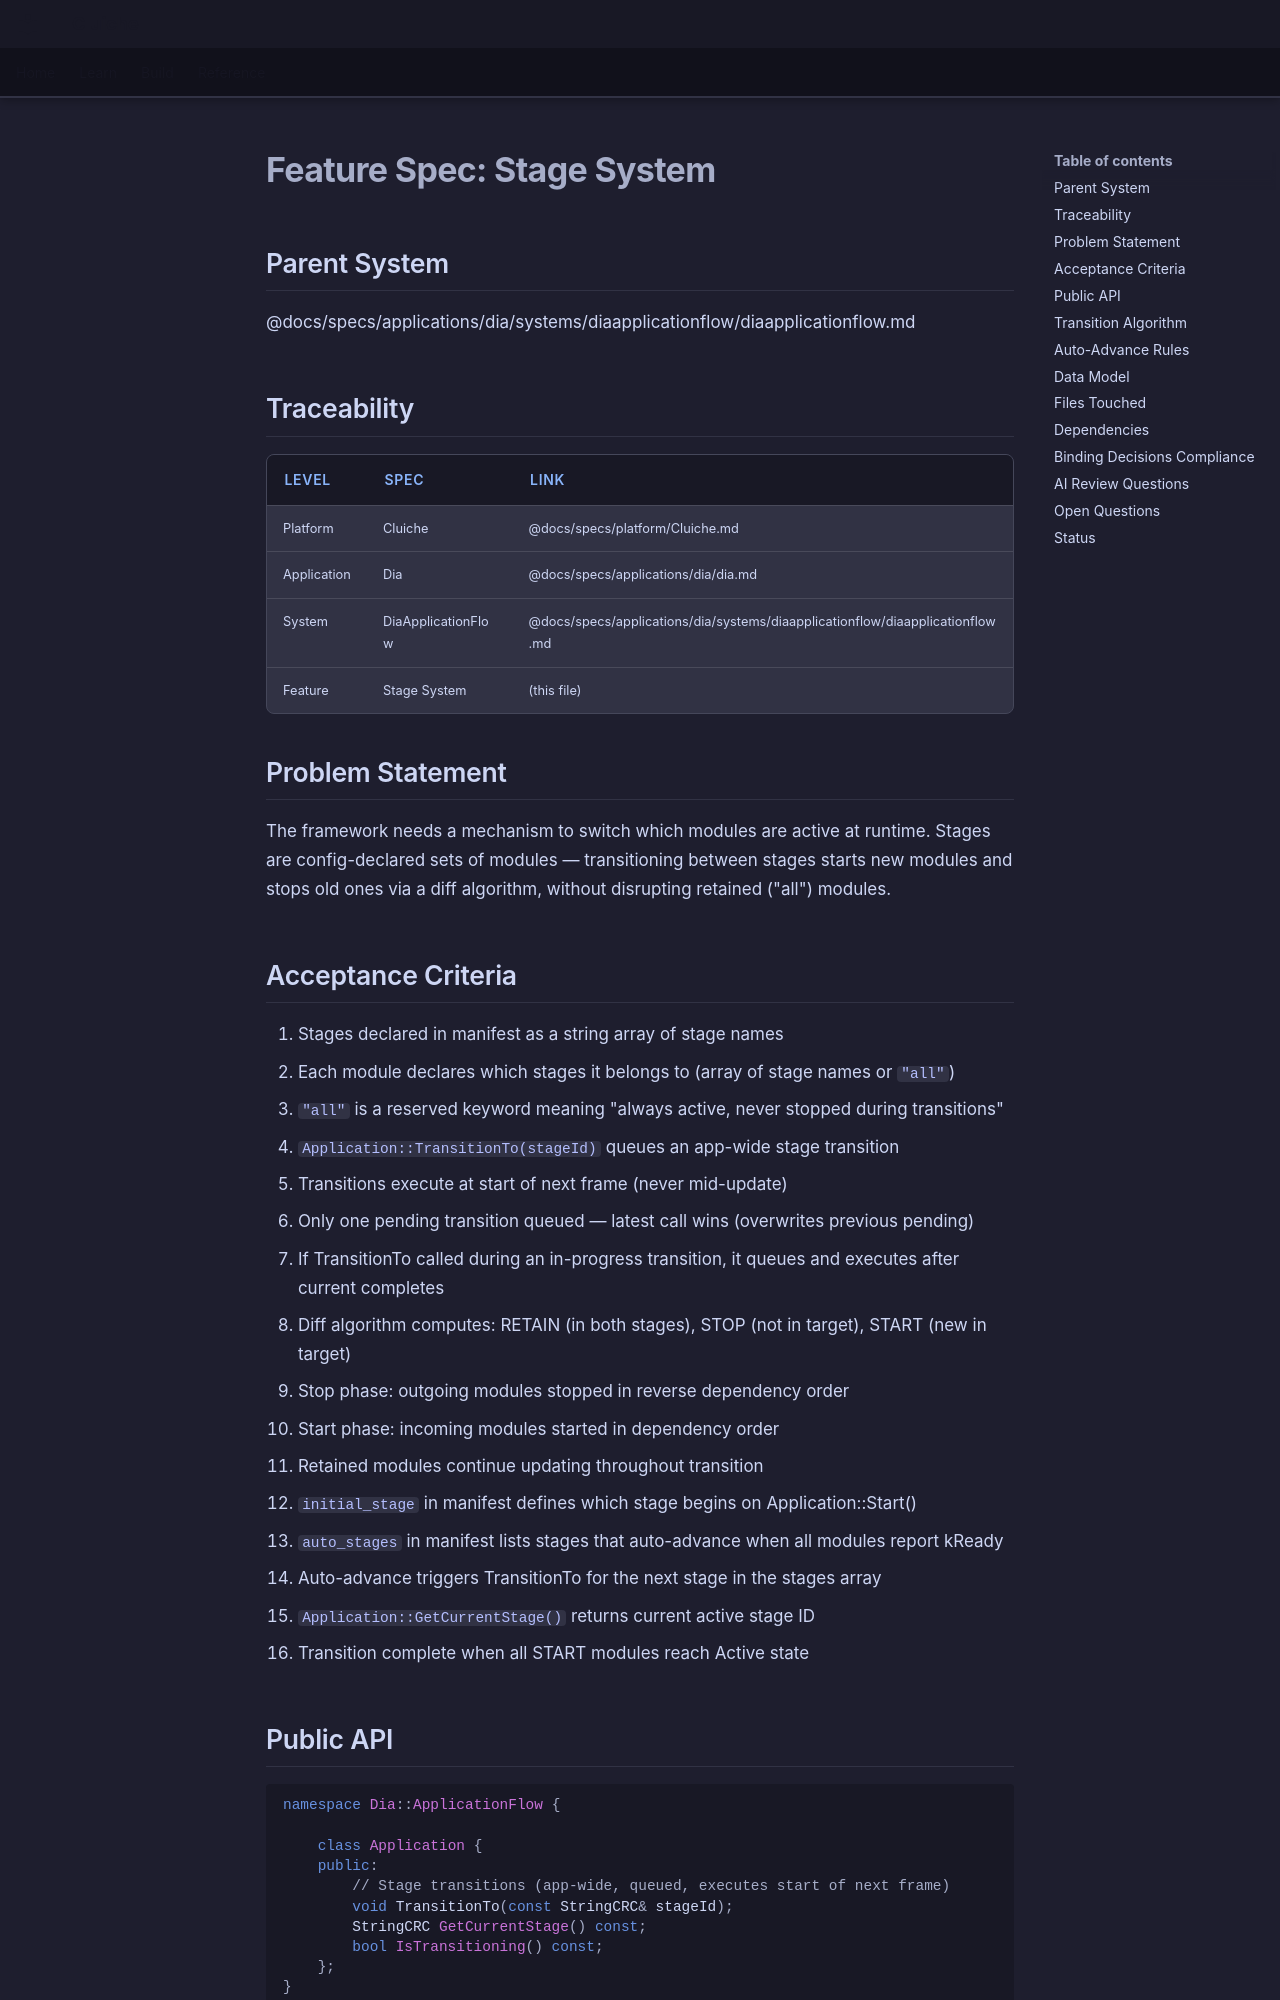

repository: LenihanConor/Cluiche · page: specs/applications/dia/systems/diaapplicationflow/stage-system/index.html · generator: mkdocs

# Feature Spec: Stage System

## Parent System
@docs/specs/applications/dia/systems/diaapplicationflow/diaapplicationflow.md

## Traceability

| Level | Spec | Link |
|-------|------|------|
| Platform | Cluiche | @docs/specs/platform/Cluiche.md |
| Application | Dia | @docs/specs/applications/dia/dia.md |
| System | DiaApplicationFlow | @docs/specs/applications/dia/systems/diaapplicationflow/diaapplicationflow.md |
| Feature | Stage System | (this file) |

## Problem Statement

The framework needs a mechanism to switch which modules are active at runtime. Stages are config-declared sets of modules — transitioning between stages starts new modules and stops old ones via a diff algorithm, without disrupting retained ("all") modules.

## Acceptance Criteria

1. Stages declared in manifest as a string array of stage names
2. Each module declares which stages it belongs to (array of stage names or `"all"`)
3. `"all"` is a reserved keyword meaning "always active, never stopped during transitions"
4. `Application::TransitionTo(stageId)` queues an app-wide stage transition
5. Transitions execute at start of next frame (never mid-update)
6. Only one pending transition queued — latest call wins (overwrites previous pending)
7. If TransitionTo called during an in-progress transition, it queues and executes after current completes
8. Diff algorithm computes: RETAIN (in both stages), STOP (not in target), START (new in target)
9. Stop phase: outgoing modules stopped in reverse dependency order
10. Start phase: incoming modules started in dependency order
11. Retained modules continue updating throughout transition
12. `initial_stage` in manifest defines which stage begins on Application::Start()
13. `auto_stages` in manifest lists stages that auto-advance when all modules report kReady
14. Auto-advance triggers TransitionTo for the next stage in the stages array
15. `Application::GetCurrentStage()` returns current active stage ID
16. Transition complete when all START modules reach Active state

## Public API

```cpp
namespace Dia::ApplicationFlow {

    class Application {
    public:
        // Stage transitions (app-wide, queued, executes start of next frame)
        void TransitionTo(const StringCRC& stageId);
        StringCRC GetCurrentStage() const;
        bool IsTransitioning() const;
    };
}
```
